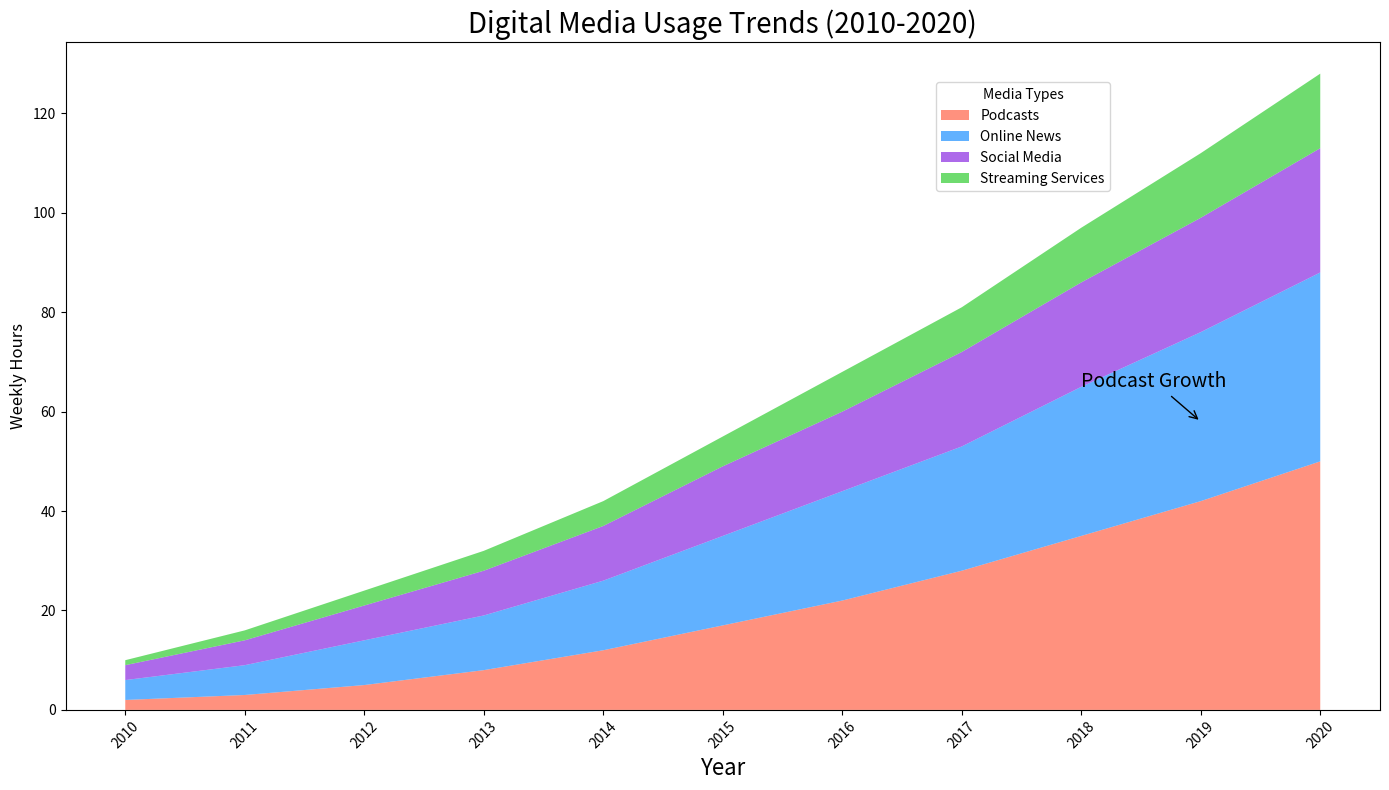

Here is the Python script that generated this plot:
import matplotlib.pyplot as plt
import numpy as np

years = np.arange(2010, 2021)

streaming_services = np.array([2, 3, 5, 8, 12, 17, 22, 28, 35, 42, 50])
social_media = np.array([4, 6, 9, 11, 14, 18, 22, 25, 30, 34, 38])
online_news = np.array([3, 5, 7, 9, 11, 14, 16, 19, 21, 23, 25])
podcasts = np.array([1, 2, 3, 4, 5, 6, 8, 9, 11, 13, 15])

media_data = np.vstack([streaming_services, social_media, online_news, podcasts])

fig, ax = plt.subplots(figsize=(14, 8))

ax.stackplot(years, media_data, labels=['Podcasts', 'Online News', 'Social Media', 'Streaming Services'], 
             colors=['#ff6347', '#1e90ff', '#8a2be2', '#32cd32'], alpha=0.7)

ax.set_xlabel('Year', fontsize=16)
ax.set_ylabel('Weekly Hours', fontsize=12)
ax.set_title("Digital Media Usage Trends (2010-2020)", fontsize=20, fontweight='normal')

ax.set_xticks(years)
ax.set_xticklabels(years, rotation=45)

ax.grid(True, which='minor', linestyle='-.', linewidth=0.7, color='purple', alpha=0.5)

ax.legend(loc='upper right', bbox_to_anchor=(0.8, 0.95), title='Media Types')

ax.annotate('Podcast Growth', xy=(2019, 58), xytext=(2018, 65),
            arrowprops=dict(facecolor='red', arrowstyle='->'), fontsize=14)

plt.tight_layout()

plt.show()
